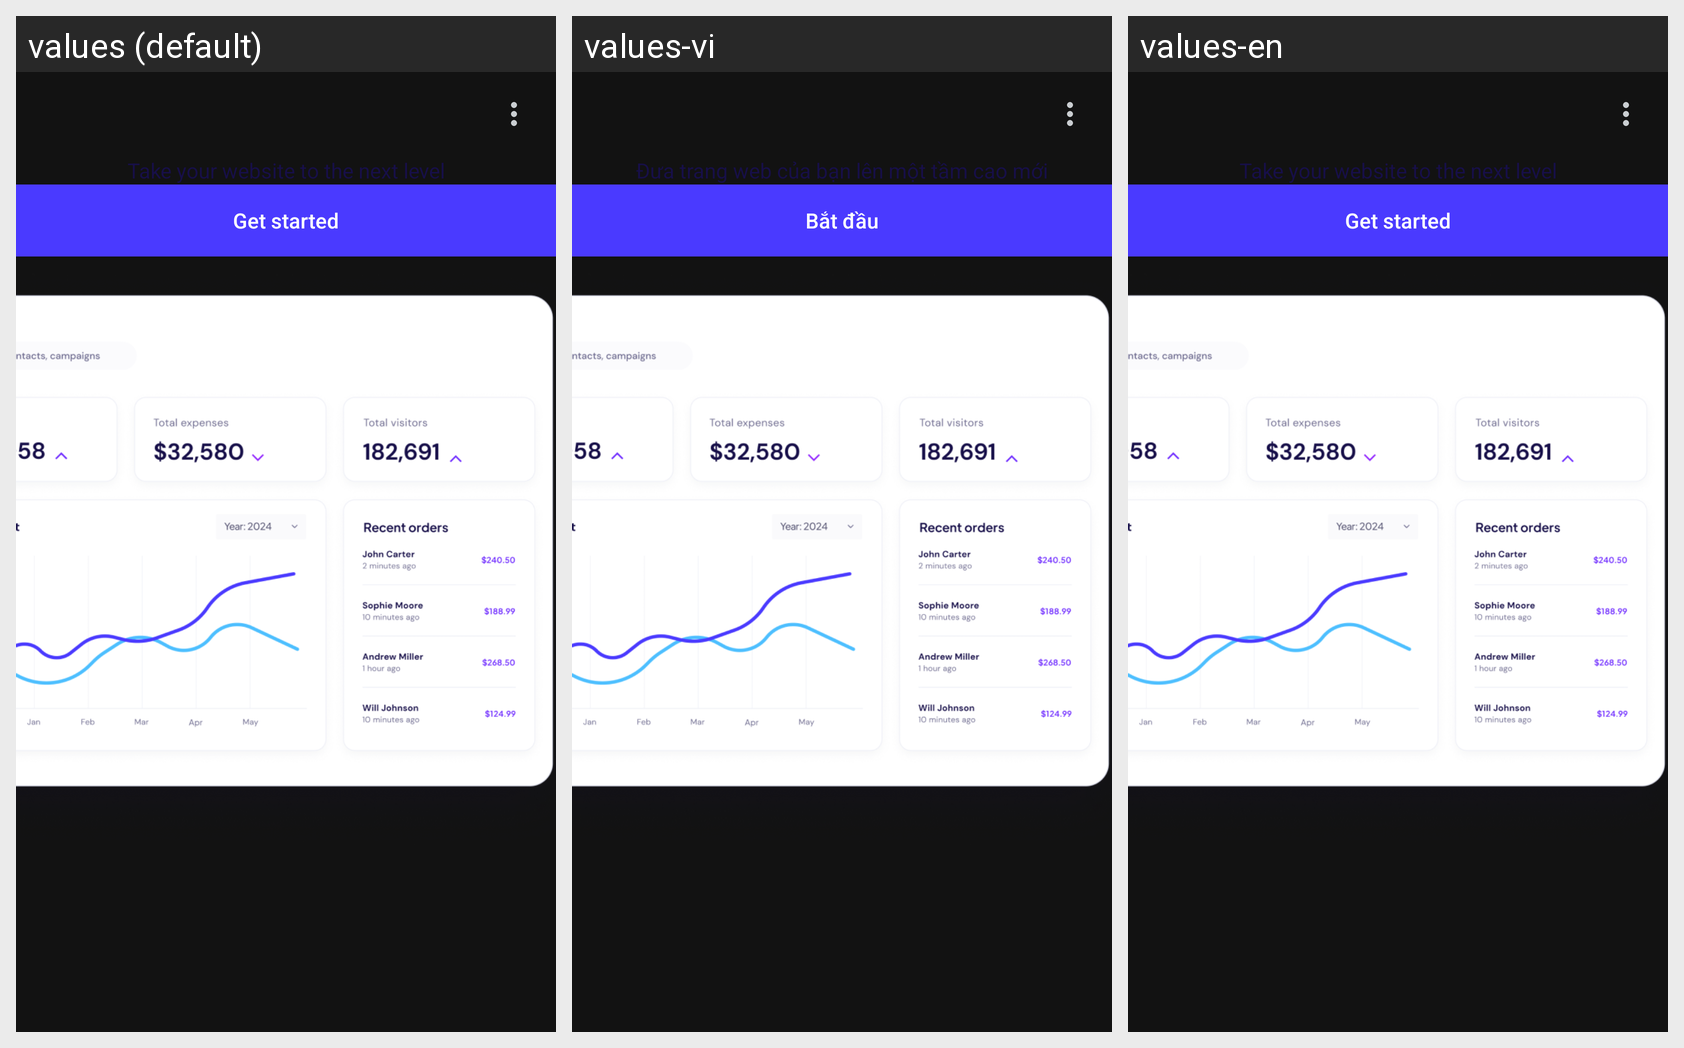

The same Android screen rendered under several of its app's locales, left to right. List the strings drawn on it with the default value and each locale's translation.
Android screen res/layout/splash_ads.xml rendered under 3 locales, left to right: values (default), values-vi, values-en. Device: Nexus 5 (rendered at 1080×1920; each locale shown at half size, 540×960, under a caption strip naming it); theme Theme.Calculator.
Strings drawn on this screen, with the default value and each locale's value (text and hints the layout hard-codes, and strings that could not be matched under every locale, appear in the picture but are not listed):

sub_text
  values: Take your website to the next level
  values-vi: Đưa trang web của bạn lên một tầm cao mới
  values-en: Take your website to the next level

text_start
  values: Get started
  values-vi: Bắt đầu
  values-en: Get started
